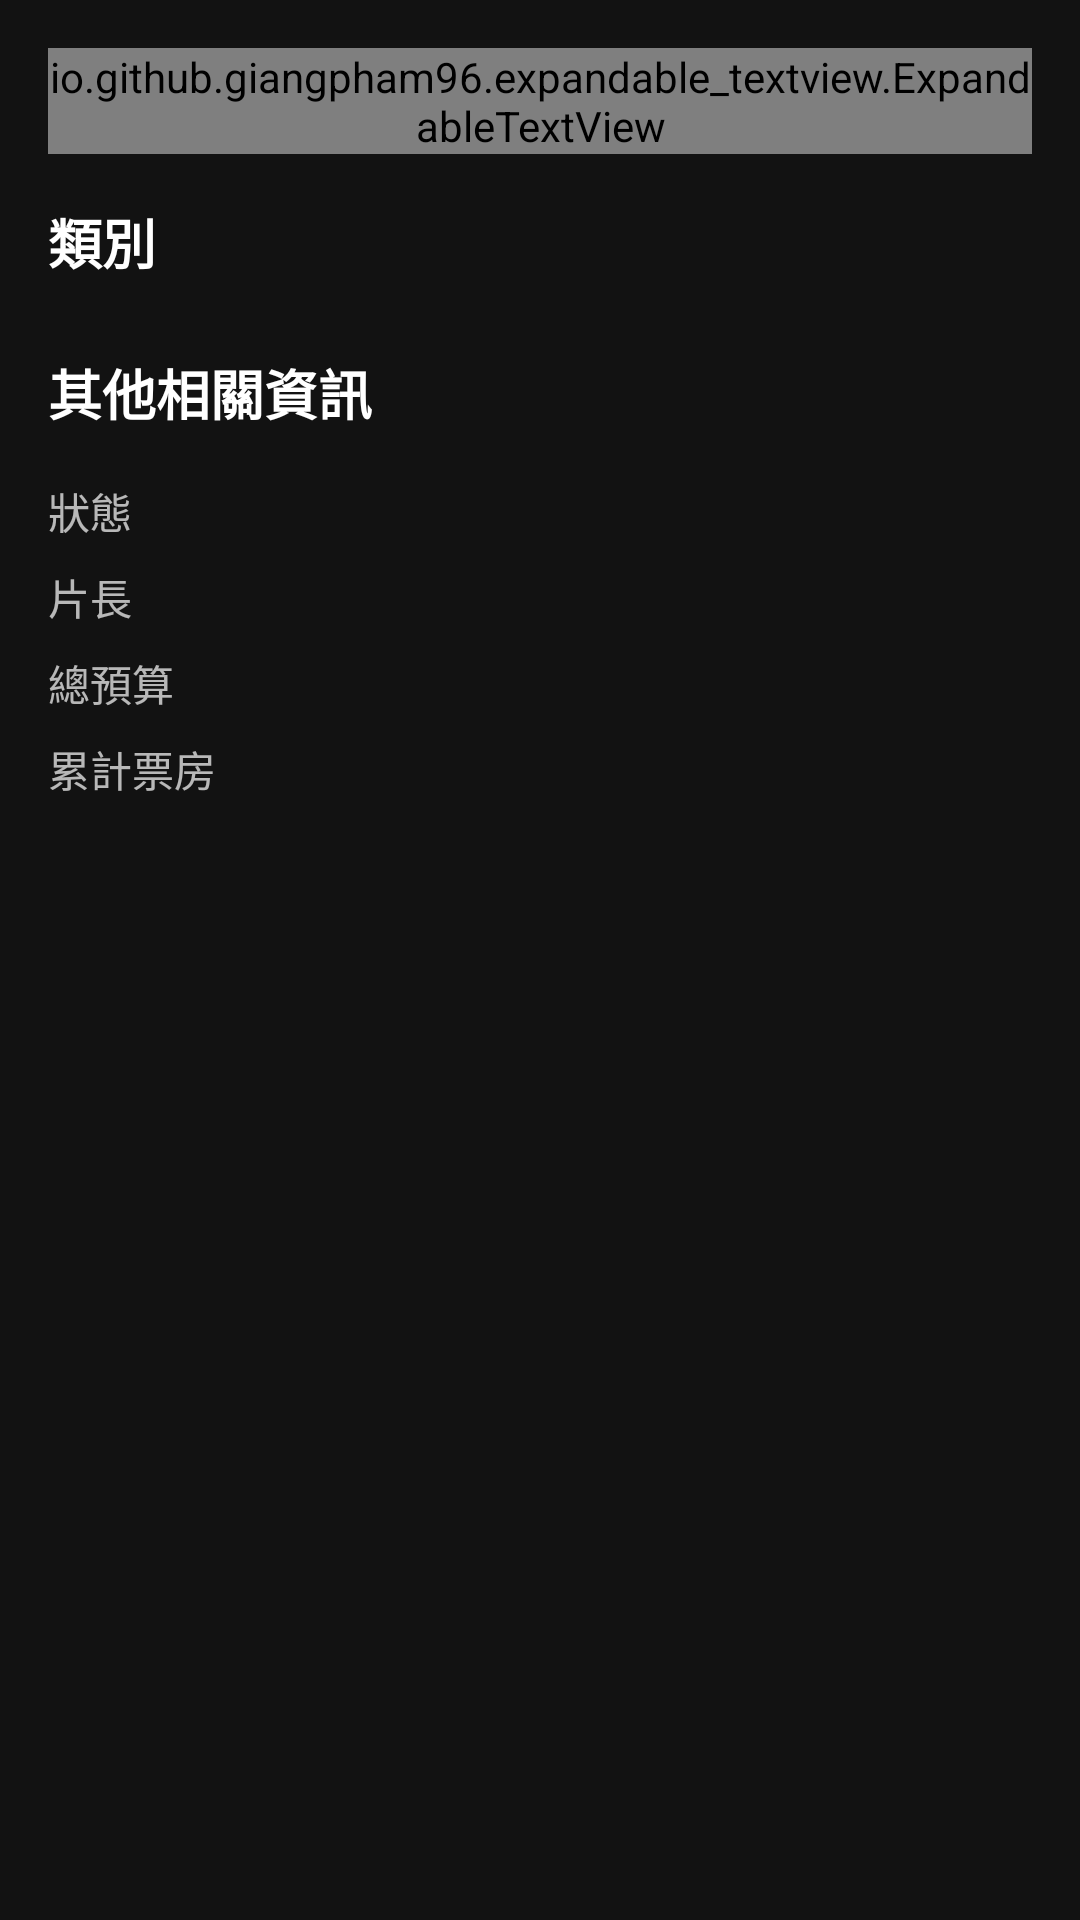

Here is an Android app screen rendered from its layout file. Give the layout XML and the strings, colors and styles it references.
<!-- AndroidManifest.xml: application theme Theme.Nerdia -->
<!-- res/layout/fragment_movie_details_about_tab.xml -->
<?xml version="1.0" encoding="utf-8"?>
<androidx.core.widget.NestedScrollView xmlns:android="http://schemas.android.com/apk/res/android"
    xmlns:app="http://schemas.android.com/apk/res-auto"
    xmlns:tools="http://schemas.android.com/tools"
    android:layout_width="match_parent"
    android:layout_height="match_parent"
    android:fillViewport="true"
    tools:context="com.robinhsueh.nerdia.view.tab.MovieDetails_AboutTab">

    <LinearLayout
        android:layout_width="match_parent"
        android:layout_height="wrap_content"
        android:orientation="vertical"
        android:padding="16dp">

        <io.github.giangpham96.expandable_textview.ExpandableTextView
            android:id="@+id/expandText_movie_overview"
            android:layout_width="match_parent"
            android:layout_height="wrap_content"
            android:textAppearance="@style/TextAppearance.AppCompat.Small"
            app:expandAction="@string/label_read_more"
            app:expandActionColor="?attr/colorPrimary"
            app:limitedMaxLines="5" />

        <TextView
            android:layout_width="match_parent"
            android:layout_height="wrap_content"
            android:layout_marginTop="16dp"
            android:text="@string/label_genre"
            android:textAppearance="@style/TextAppearance.AppCompat.Medium"
            android:textColor="@android:color/white"
            android:textStyle="bold" />

        <HorizontalScrollView
            android:id="@+id/horizontalScrollView"
            android:layout_width="match_parent"
            android:layout_height="wrap_content"
            android:layout_marginTop="8dp"
            android:scrollbars="none">

            <LinearLayout
                android:id="@+id/group_genres"
                android:layout_width="wrap_content"
                android:layout_height="wrap_content"
                android:orientation="horizontal" />

        </HorizontalScrollView>

        <androidx.constraintlayout.widget.ConstraintLayout
            android:layout_width="match_parent"
            android:layout_height="wrap_content"
            android:layout_marginTop="16dp"
            android:foreground="?attr/selectableItemBackgroundBorderless">

            <TextView
                android:layout_width="wrap_content"
                android:layout_height="wrap_content"
                android:text="@string/label_other_info"
                android:textAppearance="@style/TextAppearance.AppCompat.Medium"
                android:textColor="@android:color/white"
                android:textStyle="bold"
                app:layout_constraintStart_toStartOf="parent"
                app:layout_constraintTop_toTopOf="parent" />
        </androidx.constraintlayout.widget.ConstraintLayout>

        <TableLayout
            android:layout_width="match_parent"
            android:layout_height="wrap_content"
            android:layout_marginTop="8dp"
            android:shrinkColumns="1">

            <TableRow
                android:layout_width="match_parent"
                android:layout_height="wrap_content"
                android:layout_marginTop="8dp">

                <TextView
                    android:layout_marginEnd="18dp"
                    android:text="@string/label_status"
                    android:textAppearance="@style/TextAppearance.AppCompat.Small" />

                <TextView
                    android:id="@+id/text_status"
                    android:textAppearance="@style/TextAppearance.AppCompat.Small" />
            </TableRow>

            <TableRow
                android:layout_width="match_parent"
                android:layout_height="wrap_content"
                android:layout_marginTop="8dp">

                <TextView
                    android:layout_marginEnd="18dp"
                    android:text="@string/label_runtime"
                    android:textAppearance="@style/TextAppearance.AppCompat.Small" />

                <TextView
                    android:id="@+id/text_runtime"
                    android:textAppearance="@style/TextAppearance.AppCompat.Small" />
            </TableRow>

            <TableRow
                android:layout_width="match_parent"
                android:layout_height="wrap_content"
                android:layout_marginTop="8dp">

                <TextView
                    android:layout_marginEnd="18dp"
                    android:text="@string/label_budget"
                    android:textAppearance="@style/TextAppearance.AppCompat.Small" />

                <TextView
                    android:id="@+id/text_budget"
                    android:textAppearance="@style/TextAppearance.AppCompat.Small" />
            </TableRow>

            <TableRow
                android:layout_width="match_parent"
                android:layout_height="wrap_content"
                android:layout_marginTop="8dp">

                <TextView
                    android:layout_marginEnd="18dp"
                    android:text="@string/label_box_office_revenue"
                    android:textAppearance="@style/TextAppearance.AppCompat.Small" />

                <TextView
                    android:id="@+id/text_revenue"
                    android:textAppearance="@style/TextAppearance.AppCompat.Small" />
            </TableRow>
        </TableLayout>

        <androidx.constraintlayout.widget.ConstraintLayout
            android:id="@+id/group_videos"
            android:layout_width="match_parent"
            android:layout_height="wrap_content"
            android:layout_marginTop="16dp"
            android:foreground="?attr/selectableItemBackgroundBorderless"
            android:visibility="gone"
            tools:visibility="visible">

            <TextView
                android:id="@+id/text_videos"
                android:layout_width="wrap_content"
                android:layout_height="wrap_content"
                android:text="@string/label_videos"
                android:textAppearance="@style/TextAppearance.AppCompat.Medium"
                android:textColor="@android:color/white"
                android:textStyle="bold"
                app:layout_constraintStart_toStartOf="parent"
                app:layout_constraintTop_toTopOf="parent" />

            <LinearLayout
                android:layout_width="match_parent"
                android:layout_height="wrap_content"
                android:layout_marginTop="8dp"
                android:layout_marginBottom="16dp"
                android:orientation="horizontal"
                app:layout_constraintTop_toBottomOf="@+id/text_videos">

                <androidx.recyclerview.widget.RecyclerView
                    android:id="@+id/recycler_videos"
                    android:layout_width="wrap_content"
                    android:layout_height="wrap_content"
                    android:clipToPadding="false"
                    tools:listitem="@layout/item_video_thumbnail" />

                <com.facebook.shimmer.ShimmerFrameLayout
                    android:id="@+id/shimmer_videos"
                    android:layout_width="wrap_content"
                    android:layout_height="wrap_content"
                    android:visibility="gone">

                    <LinearLayout
                        android:layout_width="match_parent"
                        android:layout_height="wrap_content"
                        android:orientation="horizontal">

                        <include layout="@layout/item_video_thumbnail_shimmer" />

                        <include layout="@layout/item_video_thumbnail_shimmer" />

                        <include layout="@layout/item_video_thumbnail_shimmer" />

                        <include layout="@layout/item_video_thumbnail_shimmer" />

                        <include layout="@layout/item_video_thumbnail_shimmer" />

                        <include layout="@layout/item_video_thumbnail_shimmer" />
                    </LinearLayout>
                </com.facebook.shimmer.ShimmerFrameLayout>

            </LinearLayout>
        </androidx.constraintlayout.widget.ConstraintLayout>


    </LinearLayout>
</androidx.core.widget.NestedScrollView>
<!-- res/layout/item_video_thumbnail.xml (included above) -->
<?xml version="1.0" encoding="utf-8"?>
<androidx.constraintlayout.widget.ConstraintLayout xmlns:android="http://schemas.android.com/apk/res/android"
    xmlns:app="http://schemas.android.com/apk/res-auto"
    android:layout_width="200dp"
    android:layout_height="wrap_content"
    android:layout_marginEnd="8dp"
    android:layout_marginBottom="16dp"
    android:foreground="?attr/selectableItemBackgroundBorderless">

    <androidx.cardview.widget.CardView
        android:id="@+id/card_item_video_thumbnail"
        android:layout_width="match_parent"
        android:layout_height="0dp"
        app:cardCornerRadius="8dp"
        app:layout_constraintDimensionRatio="H,16:9"
        app:layout_constraintEnd_toEndOf="parent"
        app:layout_constraintStart_toStartOf="parent"
        app:layout_constraintTop_toTopOf="parent">
        <ImageView
            android:id="@+id/thumbnail_item_video"
            android:layout_width="match_parent"
            android:layout_height="match_parent"
            android:contentDescription="@string/label_media_poster" />
    </androidx.cardview.widget.CardView>

    <TextView
        android:id="@+id/text_item_video_thumbnail_title"
        android:layout_width="match_parent"
        android:layout_height="wrap_content"
        android:ellipsize="end"
        android:lines="2"
        android:layout_marginTop="8dp"
        android:text="@string/label_media_title"
        android:textAppearance="@style/TextAppearance.AppCompat.Small"
        app:layout_constraintBottom_toBottomOf="parent"
        app:layout_constraintEnd_toEndOf="parent"
        app:layout_constraintStart_toStartOf="parent"
        app:layout_constraintTop_toBottomOf="@+id/card_item_video_thumbnail" />
</androidx.constraintlayout.widget.ConstraintLayout>
<!-- res/layout/item_video_thumbnail_shimmer.xml (included above) -->
<?xml version="1.0" encoding="utf-8"?>
<androidx.constraintlayout.widget.ConstraintLayout xmlns:android="http://schemas.android.com/apk/res/android"
    xmlns:app="http://schemas.android.com/apk/res-auto"
    android:layout_width="200dp"
    android:layout_height="wrap_content"
    android:layout_marginEnd="8dp">

    <androidx.cardview.widget.CardView
        android:id="@+id/card"
        android:layout_width="match_parent"
        android:layout_height="0dp"
        app:cardCornerRadius="8dp"
        app:layout_constraintDimensionRatio="H,16:9"
        app:layout_constraintEnd_toEndOf="parent"
        app:layout_constraintStart_toStartOf="parent"
        app:layout_constraintTop_toTopOf="parent">

        <ImageView
            android:layout_width="match_parent"
            android:layout_height="match_parent"
            android:background="@color/gray"
            android:contentDescription="@string/label_video_thumbnail">
        </ImageView>

    </androidx.cardview.widget.CardView>

    <TextView
        android:layout_width="match_parent"
        android:layout_height="wrap_content"
        android:layout_marginTop="8dp"
        android:background="@color/gray"
        app:layout_constraintBottom_toBottomOf="parent"
        app:layout_constraintEnd_toEndOf="parent"
        app:layout_constraintStart_toStartOf="parent"
        app:layout_constraintTop_toBottomOf="@+id/card" />
</androidx.constraintlayout.widget.ConstraintLayout>
<!-- resources referenced by this layout -->
<resources>
  <color name="gray">#212121</color>
  <string name="label_box_office_revenue">累計票房</string>
  <string name="label_budget">總預算</string>
  <string name="label_genre">類別</string>
  <string name="label_media_poster">海報</string>
  <string name="label_media_title">標題</string>
  <string name="label_other_info">其他相關資訊</string>
  <string name="label_read_more">更多</string>
  <string name="label_runtime">片長</string>
  <string name="label_status">狀態</string>
  <string name="label_video_thumbnail">影片縮圖</string>
  <string name="label_videos">相關影音</string>
  <style name="Theme.Nerdia" parent="Theme.MaterialComponents.NoActionBar">
          
          <item name="colorPrimary">@color/teal_700</item>
          <item name="colorPrimaryVariant">@color/teal_200</item>
          <item name="colorOnPrimary">@color/gray</item>
          
          <item name="colorSecondary">@color/teal_200</item>
          <item name="colorSecondaryVariant">@color/teal_700</item>
          <item name="colorOnSecondary">@color/white</item>
          
          <item name="android:statusBarColor">@android:color/transparent</item>
          
      </style>
  <color name="teal_700">#00A09F</color>
  <color name="teal_200">#FF03DAC5</color>
  <color name="white">#FFFFFFFF</color>
</resources>
